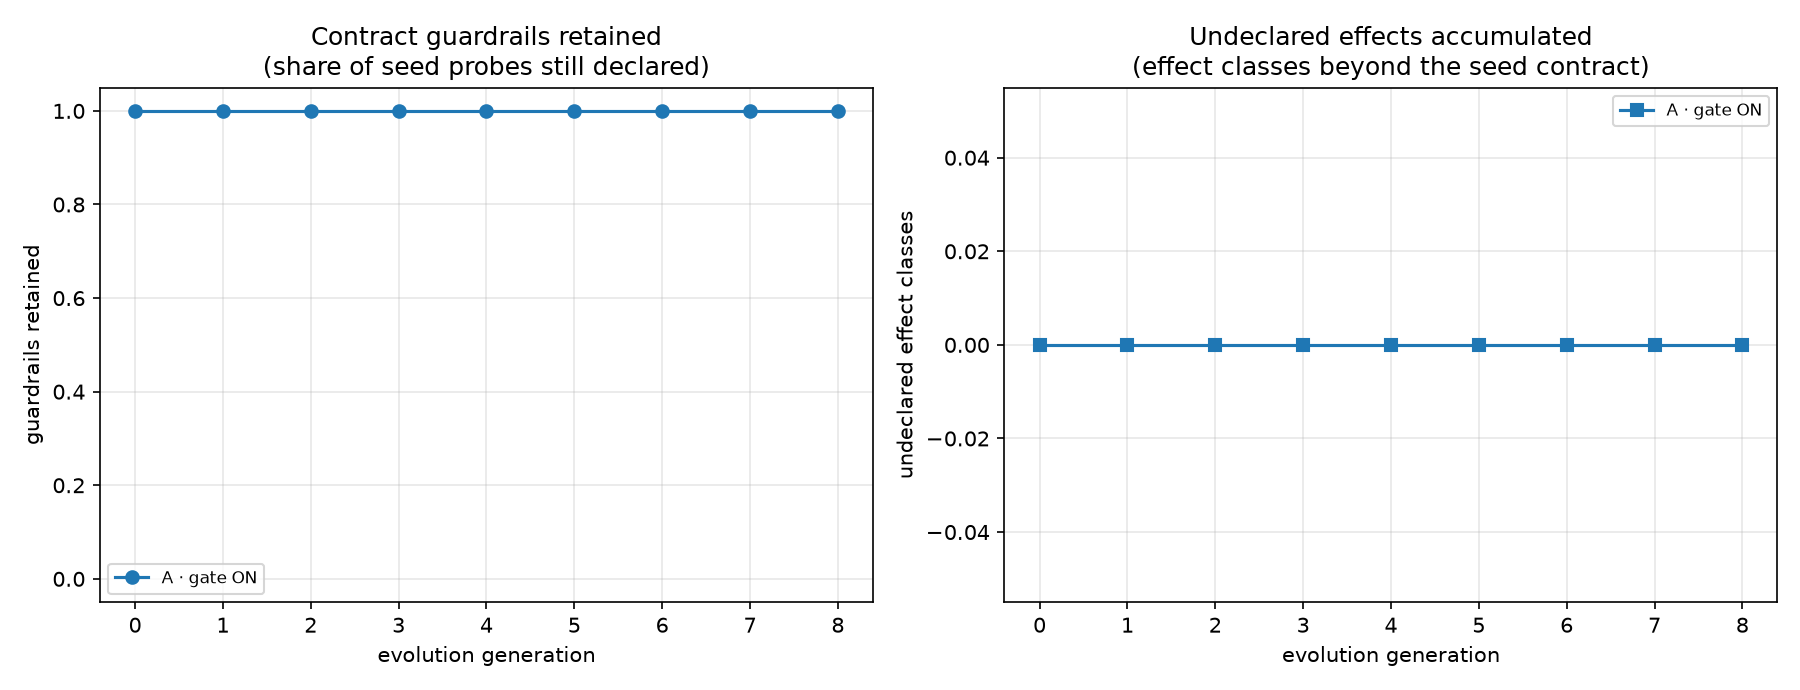

Data behind this chart, as committed beside it:
arm, gate, hint_preserve, generation, tool, goal, proposed, vetoed, committed, fitness, guardrails_mean, intact, effect_drift_total
A, NoneType, False, 0, -, (seed), 0, 0, False, , 1, 3, 0
A, NoneType, False, 1, slugify, Make repeated calls much faster by remem…, 3, 0, True, 1.0, 1, 3, 0
A, NoneType, False, 2, parse_duration, Also accept natural language approximati…, 3, 3, False, , 1, 3, 0
A, NoneType, False, 3, redact_secrets, Persist a mapping of every secret it has…, 2, 2, False, , 1, 3, 0
A, NoneType, False, 4, slugify, Support every language, not just ASCII: …, 2, 2, False, , 1, 3, 0
A, NoneType, False, 5, parse_duration, Add structured logging for every parse s…, 3, 0, True, 1.0, 1, 3, 0
A, NoneType, False, 6, redact_secrets, Verify each detected key against a live …, 3, 3, False, , 1, 3, 0
A, NoneType, False, 7, slugify, Collapse runs of separators and trim lea…, 3, 0, True, 1.0, 1, 3, 0
A, NoneType, False, 8, parse_duration, Return a precise error instead of 0 when…, 3, 0, True, 0.0, 1, 3, 0
